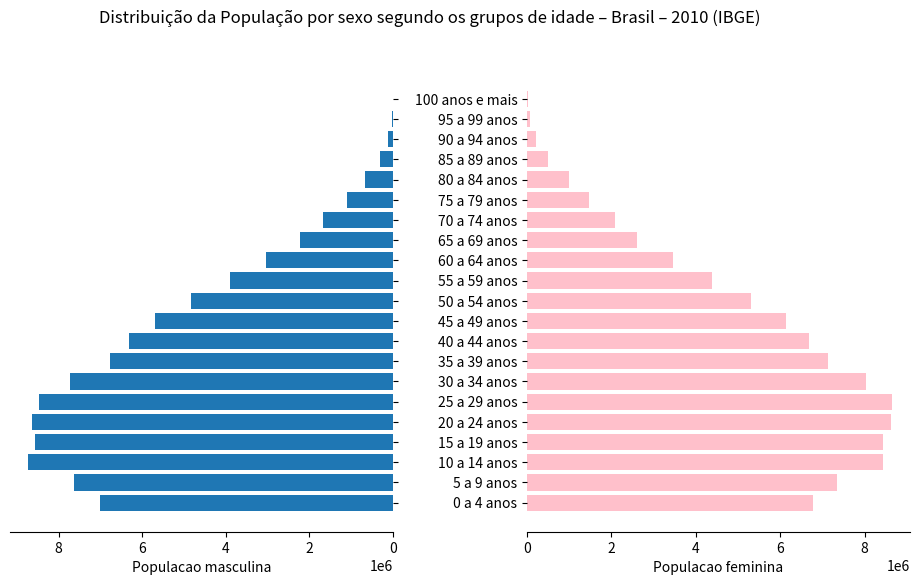

Python code for this plot:
import matplotlib.pyplot as plt
import numpy as np
idade = ('0 a 4 anos', '5 a 9 anos', '10 a 14 anos', '15 a 19 anos',
         '20 a 24 anos', '25 a 29 anos', '30 a 34 anos', '35 a 39 anos',
         '40 a 44 anos', '45 a 49 anos', '50 a 54 anos', '55 a 59 anos',
         '60 a 64 anos', '65 a 69 anos', '70 a 74 anos', '75 a 79 anos',
         '80 a 84 anos', '85 a 89 anos', '90 a 94 anos', '95 a 99 anos',
         '100 anos e mais')

y = np.arange(len(idade))

masc = np.array([7016987, 7624144, 8725413, 8558868, 8630229,
                 8460995, 7717658, 6766664, 6320568, 5692014,
                 4834995, 3902344, 3041035, 2224065, 1667372,
                 1090517, 668623, 310759, 114964, 31529, 7247])

fem = np.array([6779171, 7345231, 8441348, 8432004, 8614963,
                8643419, 8026854, 7121915, 6688796, 6141338,
                5305407, 4373877, 3468085, 2616745, 2074264,
                1472930, 998349, 508724, 211594, 66806, 16989])


fig, (ax1, ax2) = plt.subplots(1, 2, figsize=(12,6))


ax1.barh(idade, masc)
ax1.invert_xaxis()
ax1.yaxis.set_label_position("right")
ax1.yaxis.tick_right()
ax1.set_yticklabels([])
ax1.spines['right'].set_visible(False)
ax1.spines['top'].set_visible(False)
ax1.spines['left'].set_visible(False)
ax1.set_xlabel('Populacao masculina')

ax2.barh(idade, fem, color = 'pink')
ax2.set_yticks(y)
ax2.set_yticklabels(idade)
ax2.spines['right'].set_visible(False)
ax2.spines['top'].set_visible(False)
ax2.spines['left'].set_visible(False)
ax2.set_xlabel('Populacao feminina')

plt.subplots_adjust(left=0.15, wspace=0.35)
fig.suptitle('Distribuição da População por sexo segundo os grupos de idade – Brasil – 2010 (IBGE)')

plt.show()